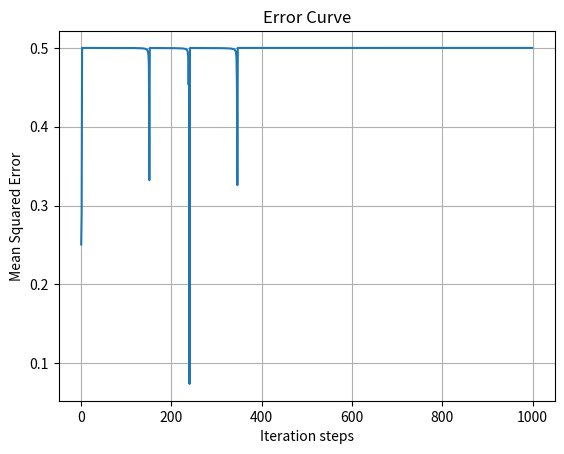
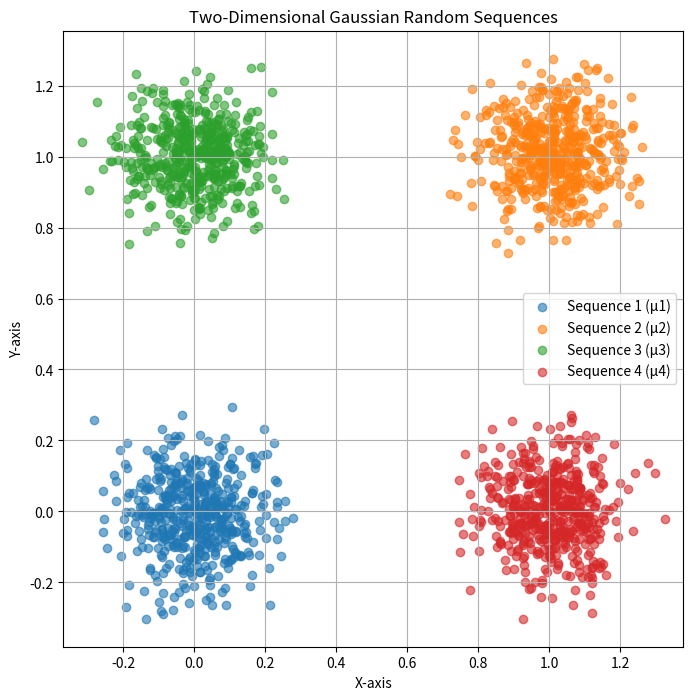
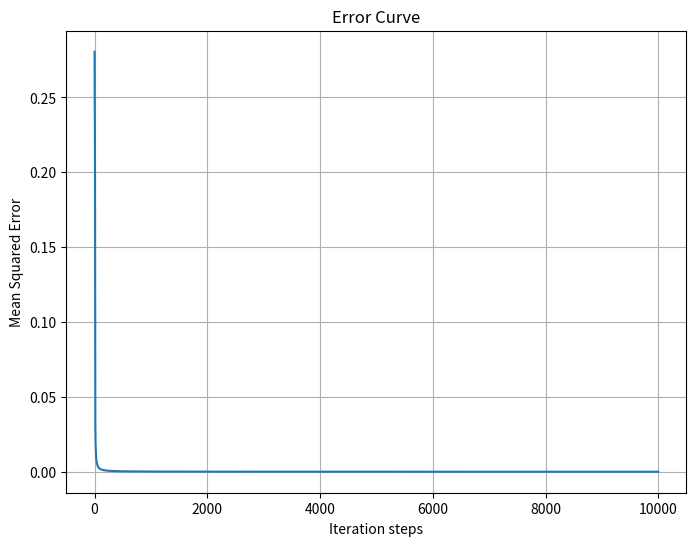

These charts were generated, in order, by the following Python code:
import numpy as np
import matplotlib.pyplot as plt


# Sigmoid activation function
def sigmoid(x):
    return 1 / (1 + np.exp(-x))


# Derivative of the sigmoid function
def sigmoid_derivative(x):
    return x * (1 - x)


# Mean Squared Error
def mse(y_true, y_pred):
    return np.mean(np.square(y_true - y_pred))


# Define the two-layer perceptron
class TwoLayerPerceptron:
    def __init__(self, input_size, hidden_size, output_size):
        # Initialize weights and biases
        self.W1 = np.random.randn(input_size, hidden_size) * 0.1
        self.b1 = np.zeros((1, hidden_size))
        self.W2 = np.random.randn(hidden_size, output_size) * 0.1
        self.b2 = np.zeros((1, output_size))

    def forward(self, X):
        # Forward propagation
        self.z1 = np.dot(X, self.W1) + self.b1
        self.a1 = sigmoid(self.z1)
        self.z2 = np.dot(self.a1, self.W2) + self.b2
        self.output = sigmoid(self.z2)
        return self.output

    def backward(self, X, y, learning_rate):
        # Backpropagation
        # Output layer error and delta
        error_output = y - self.output
        delta_output = error_output * sigmoid_derivative(self.output)

        # Hidden layer error and delta
        error_hidden = np.dot(delta_output, self.W2.T)
        delta_hidden = error_hidden * sigmoid_derivative(self.a1)

        # Update weights and biases
        self.W2 += np.dot(self.a1.T, delta_output) * learning_rate
        self.b2 += np.sum(delta_output, axis=0, keepdims=True) * learning_rate
        self.W1 += np.dot(X.T, delta_hidden) * learning_rate
        self.b1 += np.sum(delta_hidden, axis=0, keepdims=True) * learning_rate

    def train(self, X, y, iterations, learning_rate):
        errors = []
        for i in range(iterations):
            # Forward pass
            output = self.forward(X)

            # Calculate error (Mean Squared Error)
            error = mse(y, output)
            errors.append(error)

            # Backward pass
            self.backward(X, y, learning_rate)

        return errors


# Prepare the data (from previous generation)
n_samples = 500
mu1 = np.array([0, 0])
mu2 = np.array([1, 1])
mu3 = np.array([0, 1])
mu4 = np.array([1, 0])
Sigma = np.array([[0.01, 0.0], [0.0, 0.01]])

sequence1 = np.random.multivariate_normal(mu1, Sigma, n_samples)
sequence2 = np.random.multivariate_normal(mu2, Sigma, n_samples)
sequence3 = np.random.multivariate_normal(mu3, Sigma, n_samples)
sequence4 = np.random.multivariate_normal(mu4, Sigma, n_samples)

# Stack all sequences together as input data (X)
X = np.vstack((sequence1, sequence2, sequence3, sequence4))

# Create some arbitrary labels for this problem (e.g., for binary classification or regression)
y1 = np.zeros((n_samples, 1))  # Label 0 for sequence1
y2 = np.ones((n_samples, 1))  # Label 1 for sequence2
y3 = np.zeros((n_samples, 1))  # Label 0 for sequence3
y4 = np.ones((n_samples, 1))  # Label 1 for sequence4

# Stack labels together (y)
y = np.vstack((y1, y2, y3, y4))

# Initialize the two-layer perceptron
input_size = 2  # 2D input
hidden_size = 2  # 2 neurons in the hidden layer
output_size = 1  # 1 output neuron
learning_rate = 0.1
iterations = 1000

perceptron = TwoLayerPerceptron(input_size, hidden_size, output_size)

# Train the perceptron and get the error curve
errors = perceptron.train(X, y, iterations, learning_rate)

# Plot the error curve
plt.plot(errors)
plt.title('Error Curve')
plt.xlabel('Iteration steps')
plt.ylabel('Mean Squared Error')
plt.grid(True)
plt.show()

print("test")


# Prepare the data (from previous generation)
n_samples = 50
mu1 = np.array([0, 0])
mu2 = np.array([1, 1])
mu3 = np.array([0, 1])
mu4 = np.array([1, 0])
Sigma = np.array([[0.01, 0.0], [0.0, 0.01]])

sequence1 = np.random.multivariate_normal(mu1, Sigma, n_samples)
sequence2 = np.random.multivariate_normal(mu2, Sigma, n_samples)
sequence3 = np.random.multivariate_normal(mu3, Sigma, n_samples)
sequence4 = np.random.multivariate_normal(mu4, Sigma, n_samples)

# Stack all sequences together as input data (X)
X = np.vstack((sequence1, sequence2, sequence3, sequence4))

# Create some arbitrary labels for this problem (e.g., for binary classification or regression)
y1 = np.zeros((n_samples, 1))  # Label 0 for sequence1
y2 = np.ones((n_samples, 1))  # Label 1 for sequence2
y3 = np.zeros((n_samples, 1))  # Label 0 for sequence3
y4 = np.ones((n_samples, 1))  # Label 1 for sequence4

# Stack labels together (y)
y = np.vstack((y1, y2, y3, y4))


















import numpy as np
import matplotlib.pyplot as plt

# Mean vectors
mu1 = np.array([0, 0])
mu2 = np.array([1, 1])
mu3 = np.array([0, 1])
mu4 = np.array([1, 0])

# Covariance matrix
Sigma = np.array([[0.01, 0.0],
                  [0.0, 0.01]])

# Number of samples for each sequence
n_samples = 500

# Generate random sequences
sequence1 = np.random.multivariate_normal(mu1, Sigma, n_samples)
sequence2 = np.random.multivariate_normal(mu2, Sigma, n_samples)
sequence3 = np.random.multivariate_normal(mu3, Sigma, n_samples)
sequence4 = np.random.multivariate_normal(mu4, Sigma, n_samples)

# Plotting the sequences
plt.figure(figsize=(8, 8))
plt.scatter(sequence1[:, 0], sequence1[:, 1], label='Sequence 1 (μ1)', alpha=0.6)
plt.scatter(sequence2[:, 0], sequence2[:, 1], label='Sequence 2 (μ2)', alpha=0.6)
plt.scatter(sequence3[:, 0], sequence3[:, 1], label='Sequence 3 (μ3)', alpha=0.6)
plt.scatter(sequence4[:, 0], sequence4[:, 1], label='Sequence 4 (μ4)', alpha=0.6)
plt.legend()
plt.xlabel('X-axis')
plt.ylabel('Y-axis')
plt.title('Two-Dimensional Gaussian Random Sequences')
plt.grid(True)
plt.axis('equal')  # Equal scaling for both axes
plt.show()





# Logistic activation function
def sigmoid(x):
    return 1 / (1 + np.exp(-x))

# Derivative of the sigmoid function
def sigmoid_derivative(x):
    return sigmoid(x) * (1 - sigmoid(x))

# Mean Squared Error
def mean_squared_error(y_true, y_pred):
    return np.mean((y_true - y_pred) ** 2)

# Initialize network parameters
np.random.seed(42)  # Set random seed for reproducibility
input_size = 2      # Number of inputs
hidden_size = 2     # Number of neurons in the hidden layer
output_size = 1     # Number of neurons in the output layer

# Randomly initialize weights and biases
W1 = np.random.randn(input_size, hidden_size)
b1 = np.random.randn(hidden_size)
W2 = np.random.randn(hidden_size, output_size)
b2 = np.random.randn(output_size)

# Training parameters
learning_rate = 0.1
epochs = 10000  # Number of iterations
error_history = []

# Training loop
for epoch in range(epochs):
    # Forward pass
    z1 = np.dot(X, W1) + b1  # Linear combination in the hidden layer
    a1 = sigmoid(z1)  # Activation (sigmoid) for hidden layer
    z2 = np.dot(a1, W2) + b2  # Linear combination in the output layer
    y_pred = sigmoid(z2)  # Activation (sigmoid) for output layer

    # Compute the error (Mean Squared Error)
    error = mean_squared_error(y, y_pred)
    error_history.append(error)

    # Backpropagation
    # Output layer error
    dL_dy_pred = (y_pred - y)  # Derivative of loss w.r.t. prediction
    dL_dz2 = dL_dy_pred * sigmoid_derivative(z2)  # Chain rule for output layer

    # Hidden layer error
    dL_da1 = np.dot(dL_dz2, W2.T)  # Derivative of loss w.r.t. hidden activations
    dL_dz1 = dL_da1 * sigmoid_derivative(z1)  # Chain rule for hidden layer

    # Gradients for weights and biases
    dL_dW2 = np.dot(a1.T, dL_dz2)  # Gradient of loss w.r.t. W2
    dL_db2 = np.sum(dL_dz2, axis=0)  # Gradient of loss w.r.t. b2
    dL_dW1 = np.dot(X.T, dL_dz1)  # Gradient of loss w.r.t. W1
    dL_db1 = np.sum(dL_dz1, axis=0)  # Gradient of loss w.r.t. b1

    # Update weights and biases
    W2 -= learning_rate * dL_dW2
    b2 -= learning_rate * dL_db2
    W1 -= learning_rate * dL_dW1
    b1 -= learning_rate * dL_db1

    # Optionally print error every 1000 epochs
    if epoch % 1000 == 0:
        print(f'Epoch {epoch}, Error: {error}')

# Plot the error curve
plt.figure(figsize=(8, 6))
plt.plot(error_history)
plt.title('Error Curve')
plt.xlabel('Iteration steps')
plt.ylabel('Mean Squared Error')
plt.grid(True)
plt.show()




print("test")